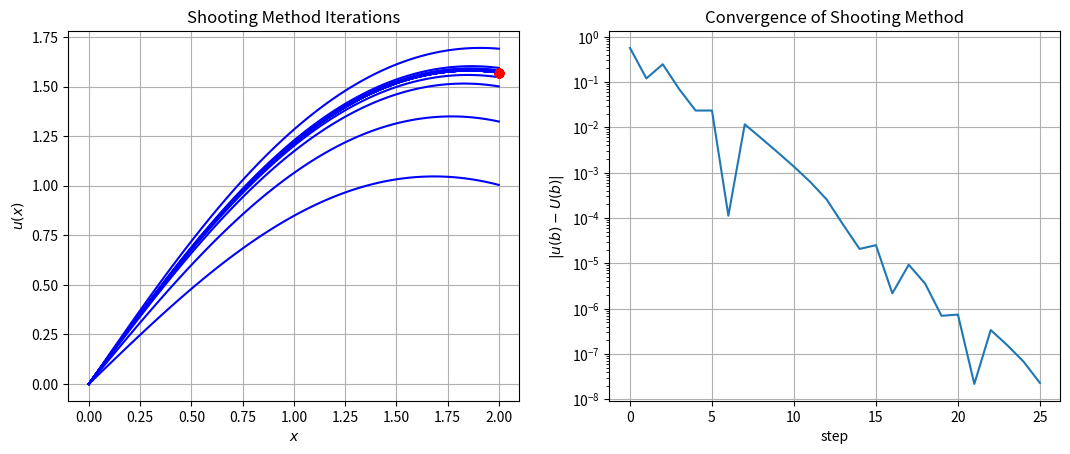
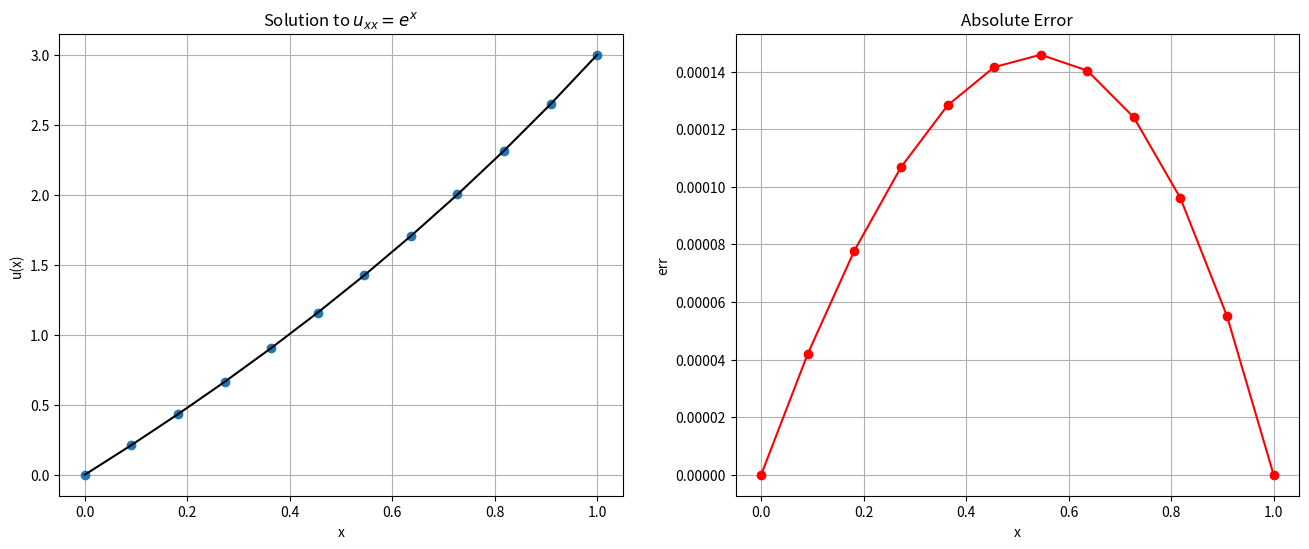
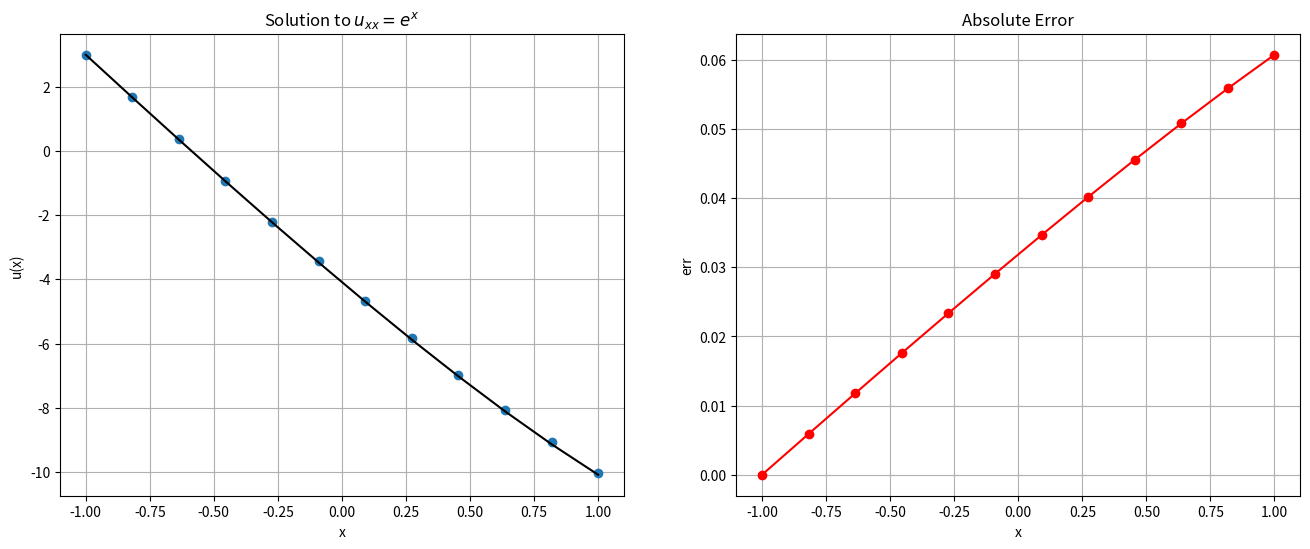

Here is the Python script that generated these plots, in order: (Note: this script raises an exception after producing the figures.)
from __future__ import print_function

%matplotlib inline
import numpy
import matplotlib.pyplot as plt

# Basic Shooting Method solving u_xx -sin(u) = 0
from scipy.integrate import solve_ivp

# Algorithm parameters
TOLERANCE = 1e-8
MAX_ITERATIONS = 100

# Problem Statement
a = 0.0
b = 2.0
N = 100
x = numpy.linspace(a, b, N)
u_a = 0.0
u_b = numpy.pi / 2.0

# RHS function
def f(x, u):
    return numpy.array([u[1], -numpy.sin(u[0])])

# Initial guess
# Slope at RHS
u_prime_rhs = 1.0
# Initial step size
du_prime = 0.5

# Plotting
fig = plt.figure()
fig.set_figwidth(fig.get_figwidth() * 2)
axes = fig.add_subplot(1, 2, 1)

# Main loop
success = False
u = numpy.empty((2, N))
u0 = numpy.empty(2)
convergence = numpy.zeros(MAX_ITERATIONS)
for n in range(MAX_ITERATIONS):
    
    # Initial condition
    u0 = [u_a, u_prime_rhs]

    # Compute solution - note that we are only producing the intermediate values
    # for demonstration purposes
    
    sol = solve_ivp(f, [a, b], u0, dense_output=True)
    u_end = sol.y[0,-1]

    # Stopping Criteria 
    # this should really be a bracketing scheme
    convergence[n] = numpy.abs(u_end - u_b)
    if convergence[n] < TOLERANCE:
        success = True
        break
    else:
        if u_end < u_b:
            u_prime_rhs += du_prime
        else:
            u_prime_rhs -= du_prime
        du_prime *= 0.5

    axes.plot(x, sol.sol(x)[0], 'b')
    axes.plot(b, u_b, 'ro')

axes.set_title("Shooting Method Iterations")
axes.set_xlabel("$x$")
axes.set_ylabel("$u(x)$")
axes.grid()

axes = fig.add_subplot(1, 2, 2)
n_range = numpy.arange(n)
axes.semilogy(n_range, convergence[:n])
axes.set_title("Convergence of Shooting Method")
axes.set_xlabel("step")
axes.set_ylabel("$|u(b) - U(b)|$")
axes.grid()

plt.show()

def shoot_bvp(f, x, u_a, u_b, i_a, i_b, rtol=1.e-3, atol=1.e-6):
    """
    Solve the two-point boundary value problem on the interval x\in [a,b], using a shooting method that combines 
        scipy.integrate.solve_ivp and scipy.optimize.root_scalar and allows a range of boundary conditions
        
        
    parameters:
    -----------
    f: calleable 
        vector value function for righthand sid e of the ODE with interface f(t,u). returns ndarray of length 2
    x: numpy array 
        coordinates array for solution  on interval [a,b] with x[0] = a, x[-1] = b
    u_a:  numpy array (length 2)
        provide initial boundary conditions  [u, u' ] at x=a
    u_b:  numpy array (length 2)
        target boundary condition at x = b
    i_a: integer
        index of known boundary condition at x = a.  i.e.
        if dirichlet conditions : i_a = 0 and u(a) is known  
        if neumann conditions   : i_a = 1 and u'(a) is known
        the complementary index is adjusted to match the boundary condition at b
    i_b: integer
        index of known boundary condition at x = b. i.e.
        if dirichlet conditions : i_b = 0 and u(b) is known  
        if neumann conditions   : i_b = 1 and u'(b) is known
        the complementary index is ignored at b
    rtol:  float
        relative tolerance
    atol:  float
        absolute tolerance
        
    returns:
    --------
    u: solution u(x) for x (uses dense_output from solve_ivp to interpolate solution onto x)
    """
    
    def udiff(u_var,u_b,ib):
        """
            Solves the IVP problem using solve_ivp with adjustable initial condition u_var 
            and returns the difference between sol.y[ib] - u_b[ib]
            
        """

# Problem setup
a = 0.0
b = 1.0
u_a = 0.0
u_b = 3.0
f = lambda x: numpy.exp(x)
u_true = lambda x: (4.0 - numpy.exp(1.0)) * x - 1.0 + numpy.exp(x)

# Discretization
N = 10
x_bc = numpy.linspace(a, b, N + 2)
x = x_bc[1:-1]
delta_x = (b - a) / (N + 1)

# Construct matrix A
A = numpy.zeros((N, N))
diagonal = numpy.ones(N) / delta_x**2
A += numpy.diag(diagonal * -2.0, 0)
A += numpy.diag(diagonal[:-1], 1)
A += numpy.diag(diagonal[:-1], -1)

# Construct RHS with Dirichlet BC's
b = f(x)
b[0] -= u_a / delta_x**2
b[-1] -= u_b / delta_x**2

print(A)

print(b)

# Solve system
U = numpy.empty(N + 2)
# insert Boundary conditions

U[0] = u_a
U[-1] = u_b

#solve
U[1:-1] = numpy.linalg.solve(A, b)

# Plot result
fig = plt.figure(figsize=(16,6))
axes = fig.add_subplot(1, 2, 1)
axes.plot(x_bc, U, 'o', label="Computed")
axes.plot(x_bc, u_true(x_bc), 'k', label="True")
axes.set_title("Solution to $u_{xx} = e^x$")
axes.set_xlabel("x")
axes.set_ylabel("u(x)")
axes.grid()

axes = fig.add_subplot(1, 2, 2)
err = numpy.abs(U - u_true(x_bc))
axes.plot(x_bc, err, 'ro-')
axes.set_title("Absolute Error")
axes.set_xlabel('x')
axes.set_ylabel('err')
axes.grid()
plt.show()

# Problem setup
a = -1.0
b = 1.0
u_a = 3.0 
u_x_b = -5.0
f = lambda x: numpy.exp(x)
u_true = lambda x: -(5.0 + numpy.exp(1.0)) * x - (2.0 + numpy.exp(1.0) + numpy.exp(-1.0)) + numpy.exp(x)

# Discretization
N = 10
x_bc = numpy.linspace(a, b, N + 2)
x = x_bc[1:-1]
delta_x = (b - a) / (N + 1)

# Construct matrix A
A = numpy.zeros((N + 2, N + 2))
diagonal = numpy.ones(N + 2) / delta_x**2
A += numpy.diag(diagonal * -2.0, 0)
A += numpy.diag(diagonal[:-1], 1)
A += numpy.diag(diagonal[:-1], -1)

# Construct RHS
b = f(x_bc)

print(A)

# Boundary conditions
A[0, 0] = 1.0
A[0, 1] = 0.0
A[-1, -1] = 3.0 / (2.0 * delta_x)
A[-1, -2] = -4.0 / (2.0 * delta_x)
A[-1, -3] = 1.0 / (2.0 * delta_x)

b[0] = u_a
b[-1] = u_x_b

print(A)

# Solve system
U = numpy.empty(N + 2)
U = numpy.linalg.solve(A, b)

# Plot result
fig = plt.figure(figsize=(16,6))
axes = fig.add_subplot(1, 2, 1)
axes.plot(x_bc, U, 'o', label="Computed")
axes.plot(x_bc, u_true(x_bc), 'k', label="True")
axes.set_title("Solution to $u_{xx} = e^x$")
axes.set_xlabel("x")
axes.set_ylabel("u(x)")
axes.grid()

axes = fig.add_subplot(1, 2, 2)
err = numpy.abs(U - u_true(x_bc))
axes.plot(x_bc, err, 'ro-')
axes.set_title("Absolute Error")
axes.set_xlabel('x')
axes.set_ylabel('err')
axes.grid()
plt.show()


from fdcoeffV import fdcoeffV
from scipy.sparse import lil_matrix, identity
from scipy.sparse.linalg import spsolve

def D2(x,bcs=['dirichlet', 'dirichlet']):
    """  
        Assemble a general sparse second-order finite-difference approximation to d/dx^2 on a possibly irregular mesh
        First and last rows are set by string bcs
        
        parameters:
        -----------
        x: numpy.array
            mesh coordinates
        bcs: list of strings for boundary conditions e.g [left_string, right_string] where
            the strings can be either 'dirichlet' or 'neumann'
    """
    N = len(x)
    A = lil_matrix((N,N))
    if bcs[0] == 'dirichlet':
        A[0,0] = 1.
    elif bcs[0] == 'neumann':
        A[0,0:3] = fdcoeffV(1,x[0],x[:3])
    else:
        raise ValueError('no known BC type for left boundary {}'.format(bcs[0]))
        
    if bcs[1] == 'dirichlet':
        A[-1,-1] = 1.
    elif bcs[1] == 'neumann':
        A[-1,-3:] = fdcoeffV(1,x[-1],x[-3:])
    else:
        raise ValueError('no known BC type for right boundary {}'.format(bcs[1]))
        
    for i in range(1,N-1):
        A[i, i-1:i+2] = fdcoeffV(2, x[i], x[i-1:i+2] )        
    return A.tocsr()

def RHS(x, f, bvalues):
    """ Set the rhs vector
    
        parameters
        ----------
        x: numpy.array
            mesh coordinates
        f: callable
            rhs function for interior points called on f(x[1:-2])
        bvalues:  numpy.array (len 2)
            values for boundary conditions (either dirichlet or neumann)        
    """
    
    N = len(x)
    rhs = numpy.empty(N)
    rhs[[0, N-1]] = bvalues
    rhs[1:-1] = f(x[1:-1])
    
    return rhs
    

# check our routines for a small mesh
x = numpy.linspace(0,1,5)
print('x = {}'.format(x))
print()
A = D2(x,['dirichlet','neumann'])
print('A = \n{}'.format(A.todense()))

print(A)

fig = plt.figure(figsize=(6,6))
axes = fig.add_subplot(1,1,1)
axes.spy(A)
axes.grid()
axes.set_title('Visualization of Sparse Matrices')
plt.show()

b = RHS(x, numpy.exp, [1.,1.])
print(b)

N = 10
a = 0.
b = 1.
x = numpy.linspace(a, b, N)

A = D2(x)
f = RHS(x, numpy.exp, [0., 3. ])

u = spsolve(A,f)
u_true = lambda x: (4.0 - numpy.exp(1.0)) * x - 1.0 + numpy.exp(x)

# Plot result
fig = plt.figure(figsize=(16,6))
axes = fig.add_subplot(1, 2, 1)
axes.plot(x, u, 'o', label="Computed")
axes.plot(x, u_true(x), 'k', label="True")
axes.set_title("Solution to $u_{xx} = e^x$")
axes.set_xlabel("x")
axes.set_ylabel("u(x)")
axes.grid()

axes = fig.add_subplot(1, 2, 2)
err = numpy.abs(u - u_true(x))
axes.plot(x, err, 'ro-')
axes.set_title("Absolute Error")
axes.set_xlabel('x')
axes.set_ylabel('err')
axes.grid()
plt.show()


N = [ 2**n for n in range(3,9) ]
rel_err = numpy.empty(len(N))
delta_x = numpy.empty(len(N))

for i,n in enumerate(N):
    x = numpy.linspace(a, b, n)
    A = D2(x)
    f = RHS(x, numpy.exp, [0., 3. ])
    u = spsolve(A,f)
    rel_err[i] = numpy.linalg.norm(u - u_true(x))/numpy.linalg.norm(u_true(x))
    delta_x[i] = x[1] - x[0]
    

# calculate best fit slope and Plot result
p = numpy.polyfit(numpy.log(delta_x),numpy.log(rel_err),1)
dx = numpy.logspace(numpy.log10(delta_x[0]),numpy.log10(delta_x[-1]),100)
err = numpy.exp(p[1])*dx**p[0]
fig = plt.figure(figsize=(8,6))
axes = fig.add_subplot(1, 1, 1)
axes.loglog(delta_x, rel_err, 'o',label='error', markersize=10 )
axes.loglog(dx,err,'r--',label="p={}".format(p[0]))
axes.set_title("Convergence")
axes.set_xlabel("$\Delta x$")
axes.set_ylabel("$||u - u_{true}||/||u_{true}||$")
axes.legend(loc='best')
axes.grid()

# We'll need to describe a sparse diagonal matrix and a sparse solver
from scipy.sparse import spdiags
from scipy.sparse.linalg import spsolve

# and a Newton Solver for sparse matrices
def newton(F,J,x0,tol=1.e-6,MAX_ITS=100,verbose=True):
    """ Solve F(x) = 0 using Newton's method until ||F(x)|| < tol or reaches Max iterations
    
    Params:
    -------
        F: calleable: 
            Function returning residual F(x)
        J: calleable
            Function returning Jacobian J(x)
        tol: float
            stopping criteria for ||F|| < tol
        MAX_ITS: integer
            maximum number of iterations
        verbose: bool
            if true spits out norm of the residual at each iteration
            
    Returns:
    --------
        x: list
            list of points for each Newton iteration (just used for plotting intermediate results)
            the solution is x[-1]
    Raises:
    -----------
        ValueError if number of its exceeds MAX_ITS
        
    """
    x = [ x0 ]
    for k in range(MAX_ITS+1):
        xk = x[k]
        res = numpy.linalg.norm(F(xk))
        if verbose:
            print('k = {}, ||F|| = {}'.format(k,res))
        if res < tol: 
            return numpy.array(x), k
        delta = spsolve(J(xk),-F(xk))
        x.append( xk + delta)
        
        
                
    raise ValueError('Maximum number of iterations exceeded {}'.format(MAX_ITS))
    
    
    

# test on a linear problem

N = 20
x = numpy.linspace(0.,1.,N)
A = D2(x)
# set the residual with 0 dirichlet condtions
def F(u):
    f =  A.dot(u) - numpy.exp(x)
    # set residual to 0 on dirichlet BCs
    f[[0,-1]] = 0
    return f

# set the jacobian
def J(u):
    return A
    

# initial guess use a straight line with the correct boundary conditions

u0 = numpy.linspace(0.,3.,N)
sol,its = newton(F,J,u0)

u_true = lambda x: (4.0 - numpy.exp(1.0)) * x - 1.0 + numpy.exp(x)

fig = plt.figure(figsize=(16,6))
axes = fig.add_subplot(1,2,1)
for k in range(its+1):
    axes.plot(x,sol[k],label='$k={}$'.format(k))
axes.plot(x,u_true(x),'k--',label='$u_{true}$')
axes.grid()
axes.legend(loc='best')
axes.set_xlabel('x')
axes.set_ylabel('u')


axes = fig.add_subplot(1, 2, 2)
err = numpy.abs(sol[-1] - u_true(x))
axes.plot(x, err, 'ro-')
axes.set_title("Absolute Error")
axes.set_xlabel('x')
axes.set_ylabel('err')
axes.grid()
plt.show()

plt.show()

# test on a non-linear problem

N = 20
x = numpy.linspace(0.,2.,N)
A = D2(x)
# set the residual with 0 dirichlet condtions
def F(u):
    f =  A.dot(u) + numpy.sin(u)
    # set residual to 0 on dirichlet BCs
    f[[0,-1]] = 0
    return f

# set the jacobian
def J(u):
    n = len(u)
    return A + spdiags(numpy.cos(u),0,n,n)
    

# initial guess use a straight line with the correct boundary conditions

u0 = numpy.linspace(0.,numpy.pi/2,N)
sol,its = newton(F,J,u0)

fig = plt.figure(figsize=(8,6))
axes = fig.add_subplot(1,1,1)
for k in range(its+1):
    axes.plot(x,sol[k],label='$k={}$'.format(k))
axes.grid()
axes.legend(loc='best')
axes.set_xlabel('x')
axes.set_ylabel('u')
plt.show()

nodes = numpy.array([ 0., 2.,  4.,  6.,  7.,  9., 10.        ])
f = numpy.array( [0.5 ,  1.5, 2.0, 3., 2.75 , 1.,  0.5])


L=10
#x = numpy.linspace(0,L,N)
#x[1:-1] += numpy.random.rand(N-2)
#f = .1*(x*(L - x) + numpy.random.rand(N))
#nodes = numpy.array([ 0., 2.07005551,  4.30576527,  5.70618816,  6.72033573,  9.30961848, 10.        ])
#f = numpy.array( [0.5595035,  1.72355142, 2.52531147, 2.49691638, 2.24858267, 0.73643982,  0.02774723])
N = len(nodes)

fig = plt.figure(figsize=(10,5))
axes = fig.add_subplot(1,1,1)
axes.plot(nodes,f,'bo-')
axes.set_xlabel('x')
axes.set_title('Piecewise linear function with {} Nodes'.format(N))
axes.grid()

#%precision 3
#print('nodes  = {}'.format(nodes))
#print('values = {}'.format(f))

# define the hat functions 
def hats(x, nodes):
    """ mainly for pedagogy, calculate the hat functions given a set of nodes """
    N = len(nodes)
    l0 = lambda x, x0, x1: (x - x1)/(x0 - x1)
    l1 = lambda x, x0, x1: (x - x0)/(x1 - x0)

    phi = numpy.zeros((N, len(x)))
    conds = [x <= nodes[1], x >= nodes[1]]
    phi[0] = numpy.piecewise(x, conds, [ lambda x: l0(x, nodes[0], nodes[1]),  lambda x: 0.])
    for i in range(1,N-1):
        conds = [x < nodes[i-1], (x >= nodes[i-1]) & (x <= nodes[i]), (x >= nodes[i]) & (x <= nodes[i+1]), x >= nodes[i+1]]
        funcs = [ lambda x: 0., lambda x: l1(x,nodes[i-1],nodes[i]), lambda x: l0(x,nodes[i],nodes[i+1]), lambda x: 0.]
        phi[i] = numpy.piecewise(x,conds,funcs)
                       
    conds = [x <= nodes[-2], x >= nodes[-2]]
    phi[-1] = numpy.piecewise(x, conds, [   lambda x: 0., lambda x: l1(x, nodes[-2], nodes[-1])])
    return phi
        

x = numpy.linspace(0.,L,1000)
phi = hats(x,nodes)

fig = plt.figure(figsize=(10,5))
axes = fig.add_subplot(1,1,1)
axes.plot(nodes,f,'bo-')
axes.plot(x,phi[2],'r',label='$\phi_2$')
axes.plot(x,phi[3],'c--',label='$\phi_3$')
#axes.plot(x,phi[5],'g--',label='$\phi_5$')
axes.set_xlabel('x')
axes.legend()
axes.grid()
plt.show()

x = numpy.linspace(0.,L,1000)
phi = hats(x,nodes)

fig = plt.figure(figsize=(10,5))
axes = fig.add_subplot(1,1,1)
axes.plot(nodes,f,'bo-')
for i in range(phi.shape[0]):
   axes.plot(x,phi[i],label='$\phi_{}$'.format(i))
axes.set_xlabel('x')
axes.legend()
axes.grid()
plt.show()

w = f.copy()
print(w)
phi = hats(x,nodes)


w_star = w.copy()
w_star[3] = 2*w[3]
func = w_star.dot(phi)

fig = plt.figure(figsize=(10,5))
axes = fig.add_subplot(1,1,1)
axes.plot(nodes,f,'bo--',label='$f(x)$')
axes.plot(x, func,'g-',label='$f^*(x)$')
axes.plot(x,phi[2],'r',label='$\phi_2$')
axes.plot(x,phi[3],'c--',label='$\phi_2$')
#axes.plot(x,phi[5],'g--',label='$\phi_5$')
axes.set_xlabel('x')
axes.legend()
axes.grid()
plt.show()


fig = plt.figure(figsize=(10,5))
axes = fig.add_subplot(1,1,1)
axes.plot(nodes,f,'bo--',label='$f(x)$')
#axes.plot(x, func,'g-',label='$f^*(x)$')
axes.plot(x,phi[2],'r',label='$\phi_2$')
axes.plot(x,phi[3],'c--',label='$\phi_3$')
axes.plot(nodes[2]*numpy.ones(2),[0.,f[2]],'g',linewidth=3)
axes.plot(nodes[3]*numpy.ones(2),[0.,f[3]],'g',linewidth=3)
#axes.plot(x,phi[5],'g--',label='$\phi_5$')
axes.set_xlabel('x')
axes.legend()
axes.grid()
plt.show()

x = numpy.linspace(0,L)
f = lambda x: numpy.sin(x)
w = f(nodes)
phi = hats(x,nodes)
ftilde = w.dot(phi)

fig = plt.figure(figsize=(10,5))
axes = fig.add_subplot(1,1,1)
axes.plot(x,f(x),'b-',label='$f(x)$')
axes.plot(x,ftilde,'r--',label='$\\tilde{f}(x)$')
axes.plot(nodes,w,'ro')
axes.set_xlabel('x')
axes.legend()
axes.grid()
plt.show()


fig = plt.figure(figsize=(10,5))
axes = fig.add_subplot(1,1,1)
axes.plot(x,f(x),'b-',label='$f(x)$')
axes.plot(x,ftilde,'r--',label='$\\tilde{f}(x)$')
axes.plot(x,f(x)-ftilde,'g:', label='$r(x)$')
axes.plot(nodes,w,'ro')
axes.set_xlabel('x')
axes.legend()
axes.grid()
plt.show()


x = numpy.linspace(0,L,500)
phi = hats(x,nodes)

fig = plt.figure(figsize=(10,5))
axes = fig.add_subplot(1,1,1)
axes.plot(x,phi[2],'g--',label='$\phi_{i-1}$')
axes.plot(x,phi[3],'r-',label='$\phi_i$')
axes.plot(x,phi[4],'b--',label='$\phi_{i+1}$')


#axes.plot(x,phi[5],'g--',label='$\phi_5$')
axes.set_xlabel('x')
axes.legend()
axes.grid()
plt.show()


x = numpy.linspace(0,L,500)
phi = hats(x,nodes)

fig = plt.figure(figsize=(10,5))
axes = fig.add_subplot(1,1,1)
axes.plot(x,phi[2],'g--',label='$\phi_{2}$')
axes.plot(x,phi[3],'r-',label='$\phi_3$')
axes.plot(x,phi[4],'b--',label='$\phi_4$')
for node in nodes:
    axes.plot(node*numpy.ones(2),[0.,1],'k:',linewidth=2)
for i in range(len(nodes)-1):
    axes.text(0.5*(nodes[i+1]+nodes[i])-.06, 0.1, '$e_{}$'.format(i),size=16)
    
axes.plot(nodes[2]*numpy.ones(2),[0.,1],'m-.',linewidth=3)
axes.plot(nodes[3]*numpy.ones(2),[0.,1],'m-.',linewidth=3)


#axes.plot(x,phi[5],'g--',label='$\phi_5$')
axes.set_xlabel('x')
axes.legend(loc='best')
#axes.grid()
plt.show()


x = numpy.linspace(0,L,500)
phi = hats(x,nodes)

N1 = lambda t: (1 - t)/2.
N2 = lambda t: (1 + t)/2.

# affine transformation of element 
xt = lambda t, coords: coords[0] + (coords[1] - coords[0]) * (t + 1)/2

t = numpy.linspace(-1,1)

coords = nodes[2:4]

fig = plt.figure(figsize=(10,5))
axes = fig.add_subplot(1,1,1)
axes.plot(xt(t,coords),N1(t),'g--',label='$N_1$')
axes.plot(xt(t,coords),N2(t),'r-',label='$N_2$')
axes.plot(x,numpy.zeros(x.size),'k')
for node in nodes:
    axes.plot(node*numpy.ones(2),[0.,1],'k:',linewidth=2)
for i in range(len(nodes)-1):
    axes.text(0.5*(nodes[i+1]+nodes[i])-.06, 0.1, '$e_{}$'.format(i),size=16)
    
axes.plot(nodes[2]*numpy.ones(2),[0.,1],'m-.',linewidth=3)
axes.plot(nodes[3]*numpy.ones(2),[0.,1],'m-.',linewidth=3)


#axes.plot(x,phi[5],'g--',label='$\phi_5$')
axes.set_xlabel('x')
axes.legend(loc='best')
#axes.grid()
plt.show()


Me = numpy.ones((2,2))
fe = numpy.ones(2)

N = 7

prop_cycle = plt.rcParams['axes.prop_cycle']
colors = prop_cycle.by_key()['color']
markers = ['s', 'o', '^', 'P', '*', 'v', 'd']



fig = plt.figure(figsize=(13,6))
axes = fig.add_subplot(1,2,1)
for i in range(N-1):
    M = lil_matrix((N,N))
    M[i:i+2,i:i+2] = Me
    axes.spy(M,marker=markers[i],color=colors[i])
    axes.text(i+.4,i+.6,'$M^e_{}$'.format(i))
axes.grid()

axes = fig.add_subplot(1,2,2)
for i in range(N-1):
    f = lil_matrix((N,1))
    f[i:i+2] = fe
    axes.spy(f,marker=markers[i],color=colors[i])
    axes.text(-.1,i+.6,'$f^e_{}$'.format(i))



plt.show()


def element_tensors(f, coords):
    """ returns element mass matrix and load vector for P1 elements using 2-point Gauss-Legendre quadrature rules
    
    parameters
    ----------
    f: calleable
        RHS function
    coords: ndarray
        x coordinates of element
    """
    # element basis functions (lagrange polynomials on [-1,1])
    N1 = lambda t: (1 - t)/2.
    N2 = lambda t: (1 + t)/2.
    
    # 2-pt GL points and weights
    tQ = numpy.array([-1., 1.])/numpy.sqrt(3)
    wQ = numpy.ones(2)
    
    # element width
    h = coords[1] - coords[0]
    
    # affine transformation of element 
    x = lambda t: coords[0] + h * (t + 1)/2
    
    # element mass matrix
    Me = numpy.empty((2,2))
    Me[0, 0] = wQ.dot(N1(tQ)*N1(tQ))
    Me[0, 1] = wQ.dot(N1(tQ)*N2(tQ))
    Me[1, 0] = Me[0, 1]
    Me[1, 1] = wQ.dot(N2(tQ)*N2(tQ))
    Me *= h/2.
    
    # load vector
    
    fe = numpy.empty(2)
    fe[0] = wQ.dot(f(x(tQ))*N1(tQ))
    fe[1] = wQ.dot(f(x(tQ))*N2(tQ))
    fe *= h/2.
    
    return Me, fe


def assemble_global(func,nodes):
    """ Assemble the global Mass Matrix and load vector given a P1 mesh with coordinates at nodes
    
    parameters
    -----------
    func: calleable
        RHS function
    nodes: ndarray
        x coordinates of mesh
    """
    # number of nodes and elements
    N = len(nodes)
    Nel = N - 1
    
    # allocate sparse matrix and vector 
    M = lil_matrix((N,N))
    f = numpy.zeros(N)
    
    # loop over elements and assemble global matrix
    for k in range(Nel):
        Me, fe = element_tensors(func,nodes[k:k+2])
        M[k:k+2,k:k+2] += Me
        f[k:k+2] += fe
        
    return M.tocsr(), f
    

N=11
x = numpy.linspace(0., L, 100)
nodes = numpy.linspace(0.,L, N)
phi = hats(x, nodes)

func = lambda x: numpy.sin(x)
M, f = assemble_global(func,nodes)
w = spsolve(M,f)

fig = plt.figure(figsize=(10,5))
axes = fig.add_subplot(1,1,1)
axes.plot(x,func(x),'b-',label='$f(x)$')
axes.plot(x,w.dot(phi),'r--',label='$f_h(x)$')
axes.plot(x,func(nodes).dot(phi),'g:',label='$\\tilde{f}(x)$')
axes.plot(nodes,w,'ro')
axes.set_xlabel('x')
axes.legend()
axes.grid()
plt.show()



Ns = [ (1+2**n) for n in range(3,9) ]
rel_err = numpy.zeros(len(Ns))
delta_x = numpy.zeros(len(Ns))

for i,N in enumerate(Ns):
    mesh = numpy.linspace(0, L, N)
    phi = hats(x,mesh)
    M, f = assemble_global(func,mesh)
    u = spsolve(M,f)
    rel_err[i] = numpy.linalg.norm(u.dot(phi) - func(x))/numpy.linalg.norm(u_true(x))
    delta_x[i] = mesh[1] - mesh[0]
    print('n: {}, rel_err = {}'.format(N,rel_err[i]))

# calculate best fit slope and Plot result
p = numpy.polyfit(numpy.log(delta_x),numpy.log(rel_err),1)
dx = numpy.logspace(numpy.log10(delta_x[0]),numpy.log10(delta_x[-1]),100)
err = numpy.exp(p[1])*dx**p[0]
fig = plt.figure(figsize=(8,6))
axes = fig.add_subplot(1, 1, 1)
axes.loglog(delta_x, rel_err, 'o',label='error', markersize=10 )
axes.loglog(dx,err,'r--',label="p={}".format(p[0]))
axes.set_title("Convergence, FEM method")
axes.set_xlabel("$\Delta x$")
axes.set_ylabel("$||u - u_{true}||/||u_{true}||$")
axes.legend(loc='best')
axes.grid()

fig = plt.figure(figsize=(6,6))
axes = fig.add_subplot(1,1,1)
axes.spy(M)
axes.grid()
axes.set_title('Visualization of Mass Matrix')
plt.show()

def element_tensors(f, coords):
    """ returns element stiffness and mass matrix and load vector for P1 elements using 2-point Gauss-Legendre quadrature rules
    
    parameters
    ----------
    f: calleable
        RHS function
    coords: ndarray
        x coordinates of element
    """
    # element basis functions (lagrange polynomials on [-1,1])
    N1 = lambda t: (1 - t)/2.
    N2 = lambda t: (1 + t)/2.
    
    # Gradient of basis functions 
    dN1dt = lambda t: -1./2.*numpy.ones(t.shape)
    dN2dt = lambda t: 1./2.*numpy.ones(t.shape)
    
    # 2-pt GL points and weights
    tQ = numpy.array([-1., 1.])/numpy.sqrt(3)
    wQ = numpy.ones(2)
    
    # element width
    h = coords[1] - coords[0]
    
    # affine transformation of element 
    x = lambda t: coords[0] + h * (t + 1)/2
    
    # element mass matrix
    Me = numpy.empty((2,2))
    Me[0, 0] = wQ.dot(N1(tQ)*N1(tQ))
    Me[0, 1] = wQ.dot(N1(tQ)*N2(tQ))
    Me[1, 0] = Me[0, 1]
    Me[1, 1] = wQ.dot(N2(tQ)*N2(tQ))
    Me *= h/2.
    
    # element Stiffness matrix
    Ae = numpy.empty((2,2))
    Ae[0, 0] = wQ.dot(dN1dt(tQ)*dN1dt(tQ))
    Ae[0, 1] = wQ.dot(dN1dt(tQ)*dN2dt(tQ))
    Ae[1, 0] = Ae[0, 1]
    Ae[1, 1] = wQ.dot(dN2dt(tQ)*dN2dt(tQ))
    Ae *= 2./h
    
    # load vector
    
    fe = numpy.empty(2)
    fe[0] = wQ.dot(f(x(tQ))*N1(tQ))
    fe[1] = wQ.dot(f(x(tQ))*N2(tQ))
    fe *= h/2.
    
    return Me, Ae,  fe


def assemble_global(func,nodes):
    """ Assemble the global  Matrix (A+M) and load vector given a P1 mesh with coordinates at nodes
    This version assumes Homogeneous dirichlet BC's
    
    parameters
    -----------
    func: calleable
        RHS function
    nodes: ndarray
        x coordinates of mesh
    """
    # number of nodes and elements
    N = len(nodes)
    Nel = N - 1
    
    # allocate sparse matrix and vector 
    M = lil_matrix((N,N))
    f = numpy.zeros(N)
    
    # loop over elements and assemble global matrix A+M
    for k in range(Nel):
        Me, Ae, fe = element_tensors(func,nodes[k:k+2])
        M[k:k+2,k:k+2] += Me + Ae
        f[k:k+2] += fe
        
    # fix Boundary conditions
    M[0,0:3] = [ 1.,0.,0.]
    M[-1,-3:] = [0., 0., 1.]
    f[[0,-1]] = 0.
        
    return M.tocsr(), f
    

# set the manufactured solution

L=1.
n=3
u_true = lambda x: numpy.sin(n*numpy.pi*x/L)
func = lambda x : (1+ (n*numpy.pi/L)**2)*u_true(x)

#Assemble matrices and RHS vectors for a uniform mesh with N points
N = 11
mesh = numpy.linspace(0,L,N)


A, f = assemble_global(func,mesh)

# and solve
u = spsolve(A,f)


x = numpy.linspace(0,L,513)
phi = hats(x,mesh)

err = u_true(x) - u.dot(phi)
rel_err=numpy.linalg.norm(err)/numpy.linalg.norm(u_true(x))
fig = plt.figure(figsize=(10,5))
axes = fig.add_subplot(1,1,1)
axes.plot(x,u_true(x),'b-',label='$u_{true}(x)$')
axes.plot(mesh,u,'r-o',label='$u_h(x)$')
axes.plot(x,err,'g:',label='error')
axes.set_xlabel('x')
axes.legend()
axes.grid()
axes.set_title('$||e|| = {}$'.format(rel_err))
plt.show()


Ns = [ (1+2**n) for n in range(3,9) ]
rel_err = numpy.zeros(len(Ns))
delta_x = numpy.zeros(len(Ns))

for i,N in enumerate(Ns):
    mesh = numpy.linspace(0, L, N)
    phi = hats(x,mesh)
    A, f = assemble_global(func,mesh)
    u = spsolve(A,f)
    rel_err[i] = numpy.linalg.norm(u.dot(phi) - u_true(x))/numpy.linalg.norm(u_true(x))
    delta_x[i] = mesh[1] - mesh[0]
    #print('n: {}, rel_err = {}'.format(N,rel_err[i]))

# calculate best fit slope and Plot result
p = numpy.polyfit(numpy.log(delta_x),numpy.log(rel_err),1)
dx = numpy.logspace(numpy.log10(delta_x[0]),numpy.log10(delta_x[-1]),100)
err = numpy.exp(p[1])*dx**p[0]
fig = plt.figure(figsize=(8,6))
axes = fig.add_subplot(1, 1, 1)
axes.loglog(delta_x, rel_err, 'o',label='error', markersize=10 )
axes.loglog(dx,err,'r--',label="p={}".format(p[0]))
axes.set_title("Convergence, FEM method")
axes.set_xlabel("$\Delta x$")
axes.set_ylabel("$||u - u_{true}||/||u_{true}||$")
axes.legend(loc='best')
axes.grid()